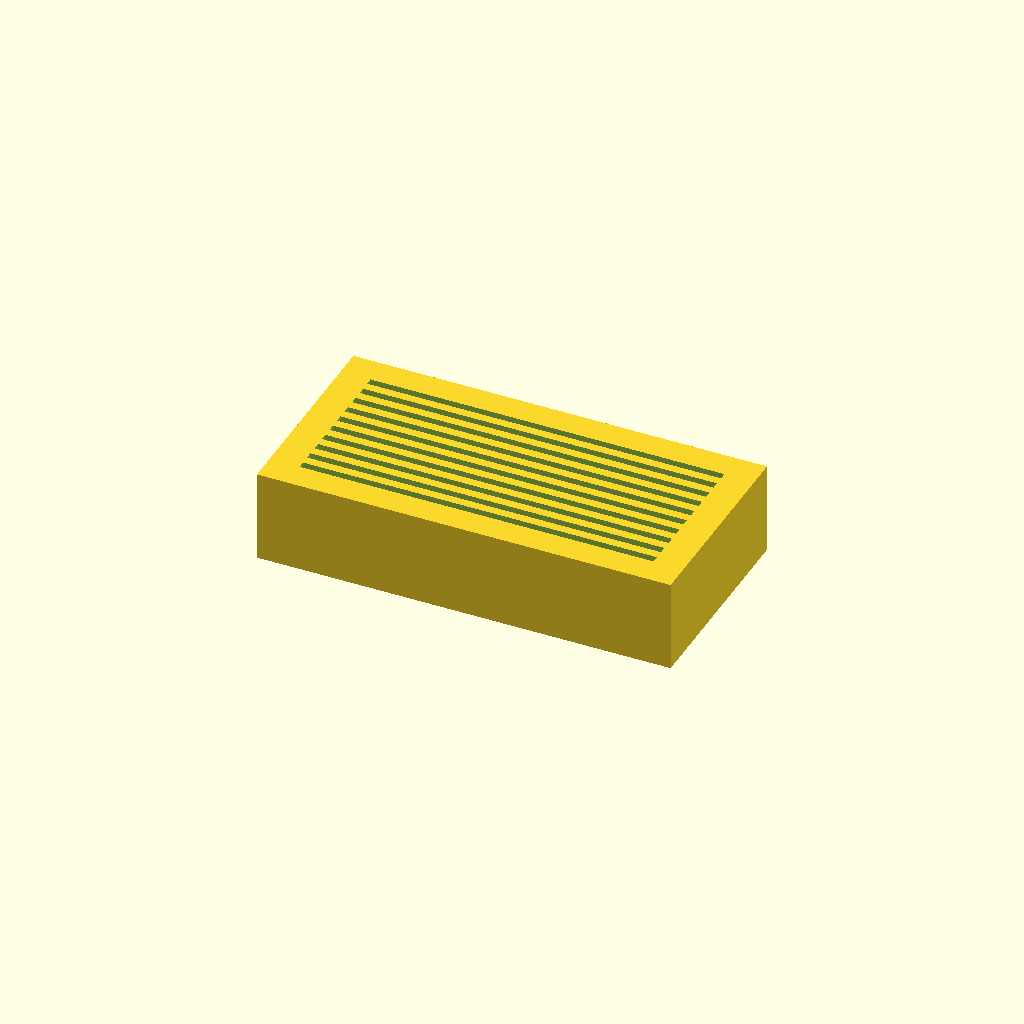
Cell 1: the model at its default parameters.
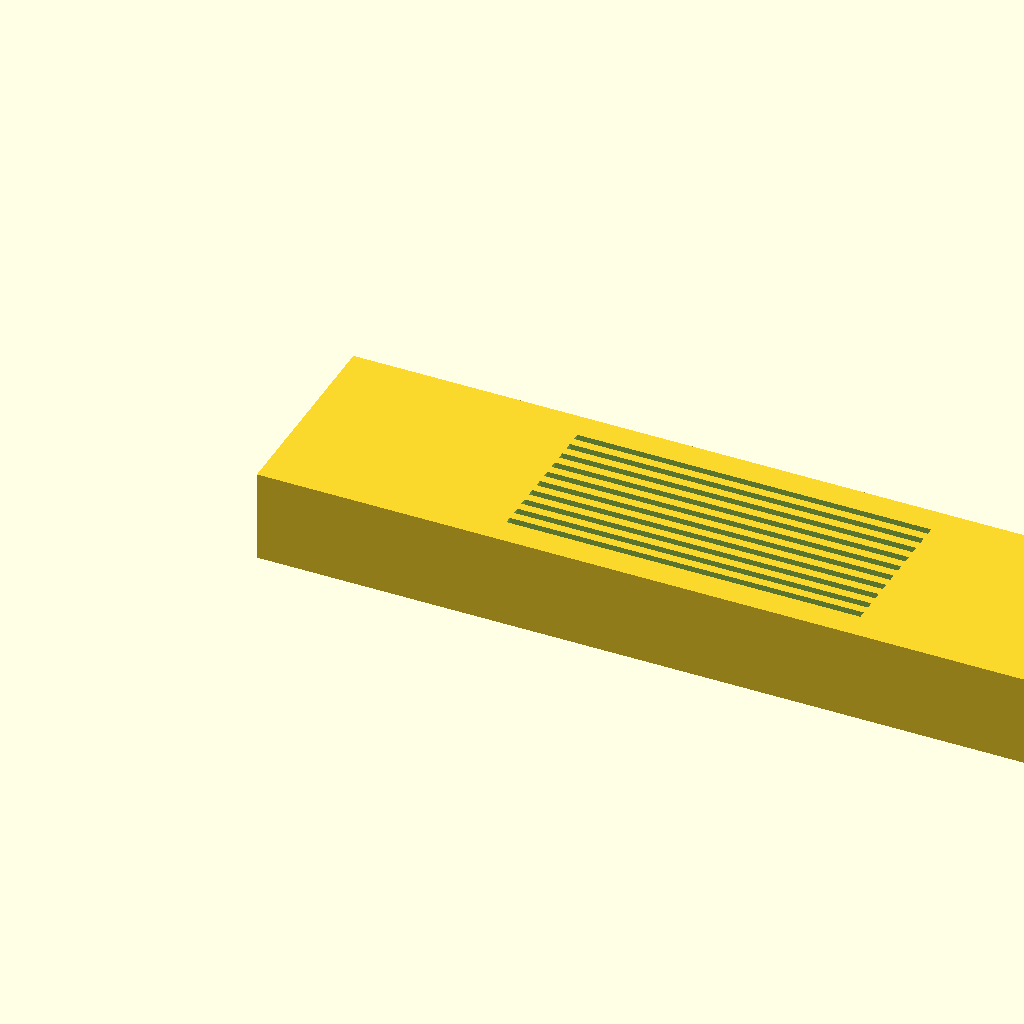
Cell 2: the same model with base_length = 180.
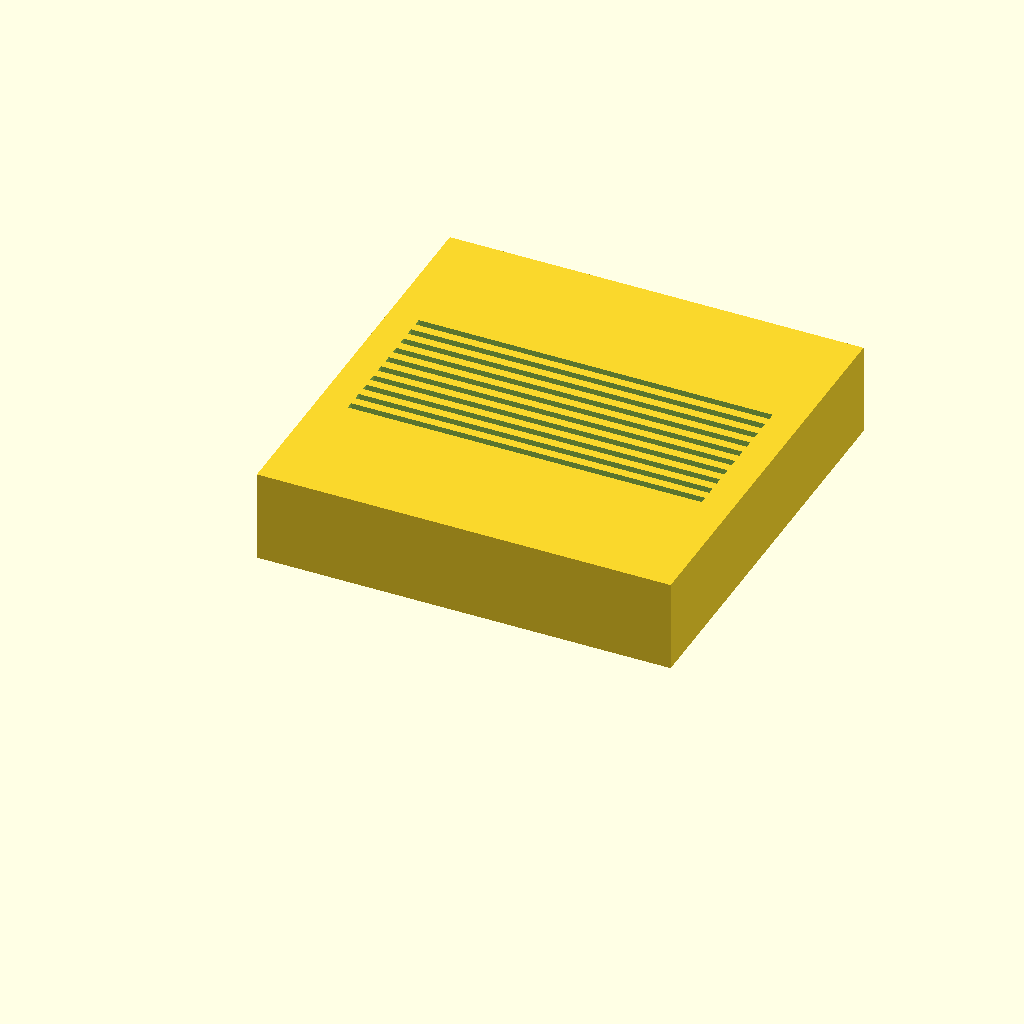
Cell 3: the same model with base_width = 90.
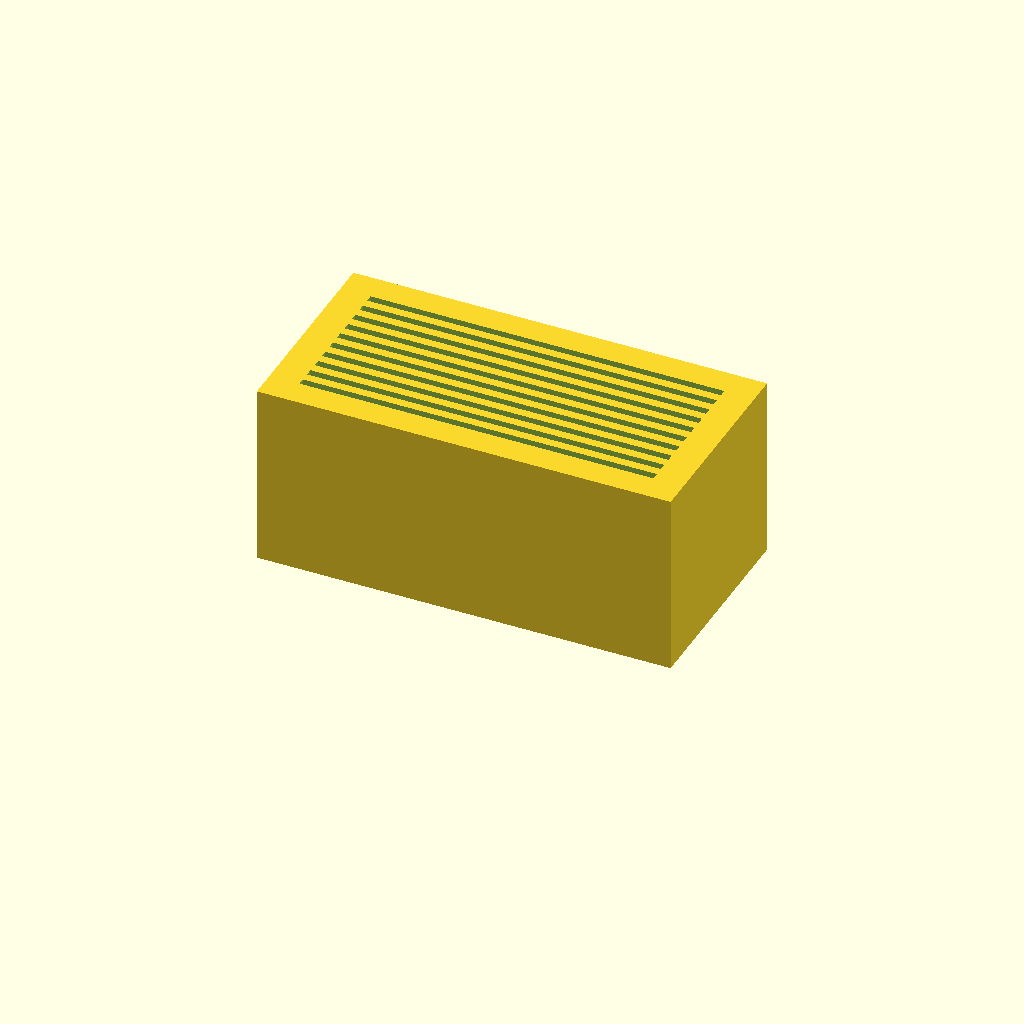
Cell 4 — base_height set to 40, the other parameters unchanged.
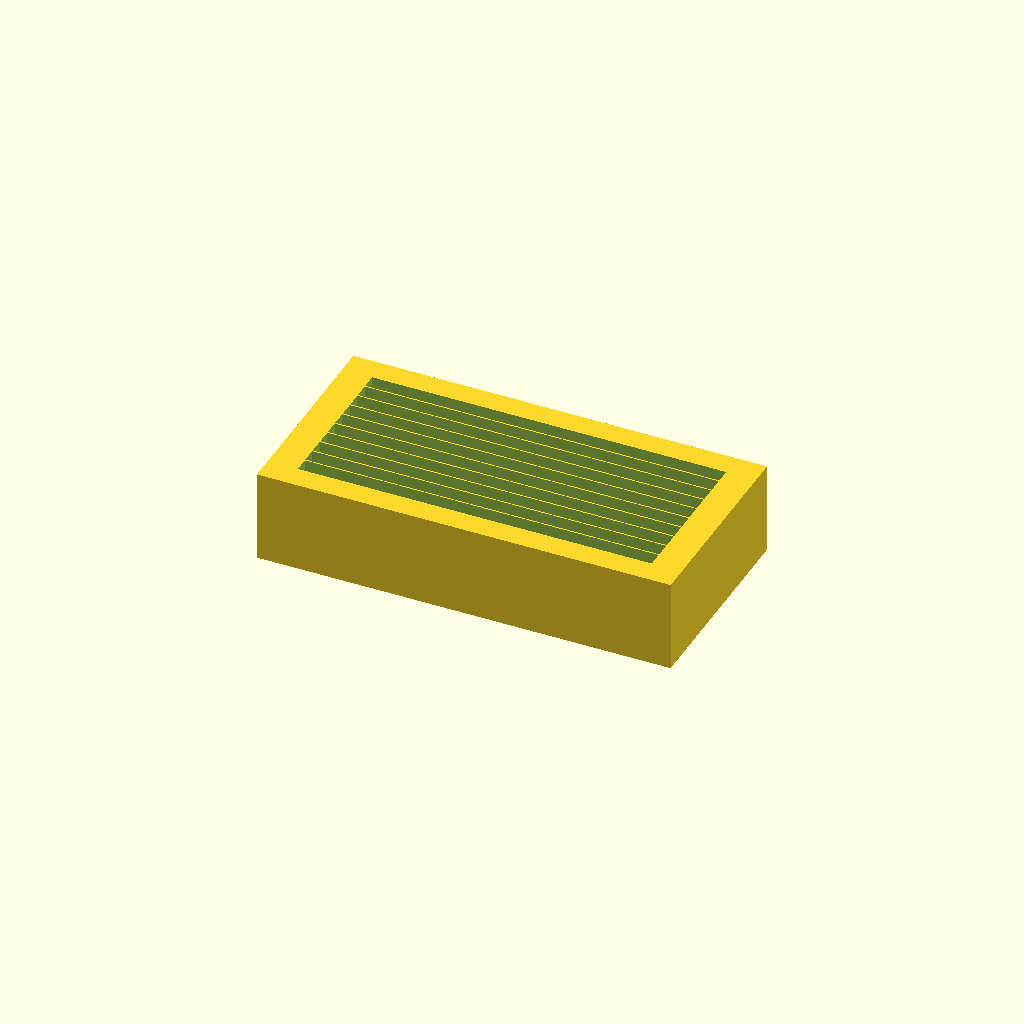
Cell 5 — slot_width set to 3.2, the other parameters unchanged.
All cells are drawn from one camera (rotation 55°, 0°, 25°, orthographic, colour scheme Cornfield), so only the parameter changes between them.
The OpenSCAD source (bench/results/think-tiiny/code/tiiny_Qwen_Qwen3-30B-A3B-Thinking/slide_drying_rack_s0_a1.scad):
$fn = 64;

// Base dimensions (mm)
base_length = 90;   // X length (front to back)
base_width = 45;        // Y width (left to right)
base_height = 20;     // Z height (bottom to top)

// Slot dimensions (mm)
slot_length = 77;     // X length of slot (parallel to base length)
slot_width = 1.6;     // Y width of slot (center-to-center spacing is 3.5mm)
slot_depth = 10;      // Z depth of slot (from top surface)
slot_spacing = 3.5;     // Center-to-center spacing between slots (Y direction)
num_slots = 10;         // Number of slots

// Adjusted hole depth to extend 0.01mm beyond top surface (to avoid coplanar faces)
hole_depth = slot_depth + 0.01;

// Calculate total span of all slots (from left edge of first to right edge of last)
total_span = (num_slots - 1) * slot_spacing + slot_width;

// Calculate starting Y center for first slot (to center all slots on base)
first_slot_centre_y = (base_width - total_span) / 2 + slot_width / 2;

// Subtract slots from base (using for loop for 10 slots)
difference() {
    cube([base_length, base_width, base_height], center = false);
    
    for (i = [0 : num_slots - 1]) {
        // Calculate Y center for current slot
        slot_centre_y = first_slot_centre_y + i * slot_spacing;
        
        // Calculate slot position (X centered, Y centered, Z starting at base_height - slot_depth)
        start_x = (base_length - slot_length) / 2;
        start_y = slot_centre_y - slot_width / 2;
        start_z = base_height - slot_depth;  // 10mm below top surface (Z=20)

        // Create slot hole (extended 0.01mm beyond top surface)
        translate([start_x, start_y, start_z])
        cube([slot_length, slot_width, hole_depth]);
    }
}
Customizer parameters (derived from the source; name, type, default, range or options):
base_length: number, default 90
base_width: number, default 45
base_height: number, default 20
slot_length: number, default 77
slot_width: number, default 1.6
slot_depth: number, default 10
slot_spacing: number, default 3.5
num_slots: number, default 10
